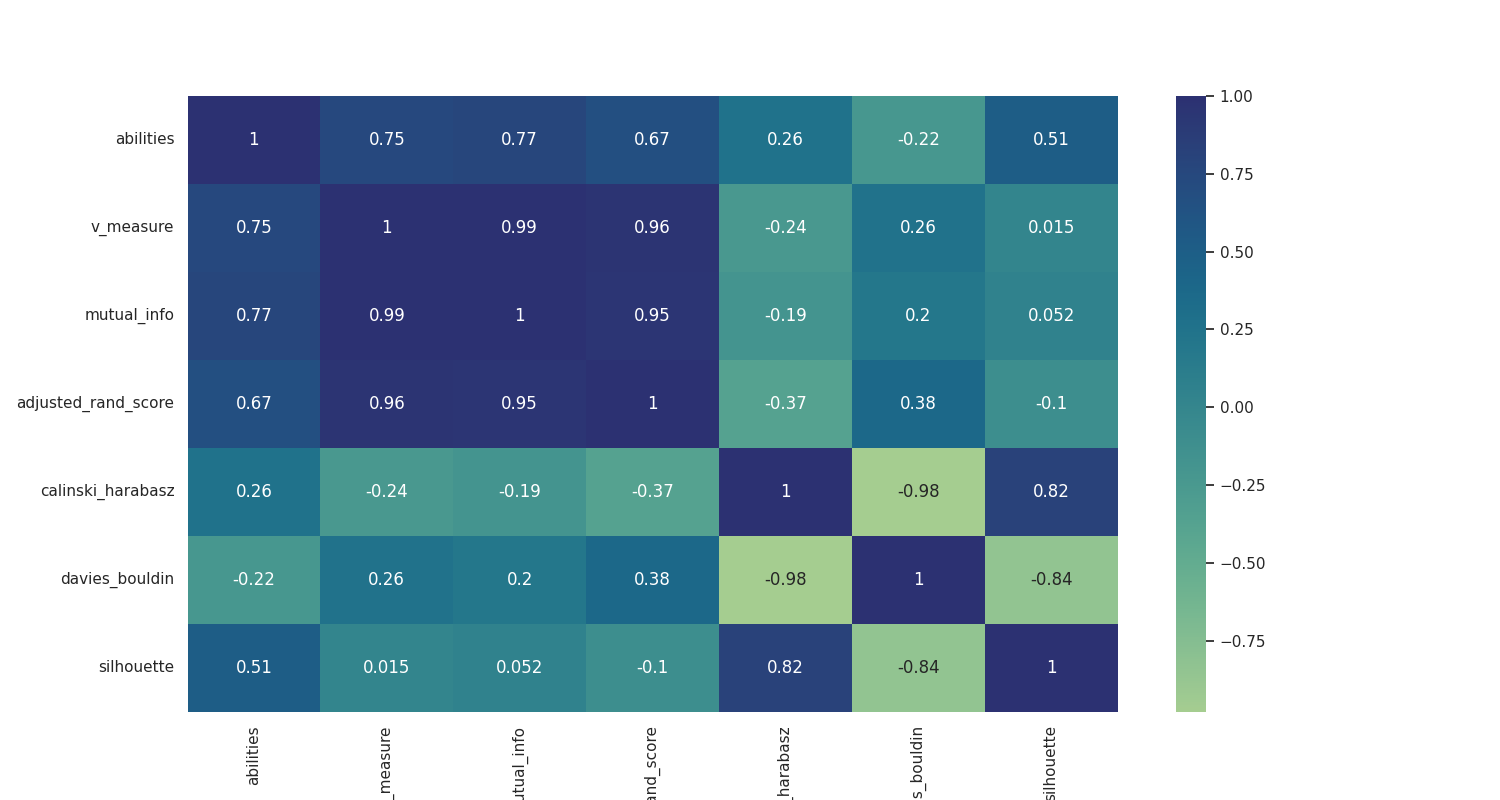

The table this chart was drawn from, first rows:
, abilities, v_measure, mutual_info, adjusted_rand_score, calinski_harabasz, davies_bouldin, silhouette
abilities, 1.0, 0.7477, 0.7684, 0.67, 0.259, -0.2191, 0.508
v_measure, 0.7477, 1.0, 0.9917, 0.9633, -0.2426, 0.2557, 0.01469
mutual_info, 0.7684, 0.9917, 1.0, 0.9484, -0.1904, 0.2023, 0.05233
adjusted_rand_score, 0.67, 0.9633, 0.9484, 1.0, -0.37, 0.3772, -0.1001
calinski_harabasz, 0.259, -0.2426, -0.1904, -0.37, 1.0, -0.9794, 0.8175
davies_bouldin, -0.2191, 0.2557, 0.2023, 0.3772, -0.9794, 1.0, -0.844
silhouette, 0.508, 0.01469, 0.05233, -0.1001, 0.8175, -0.844, 1.0
